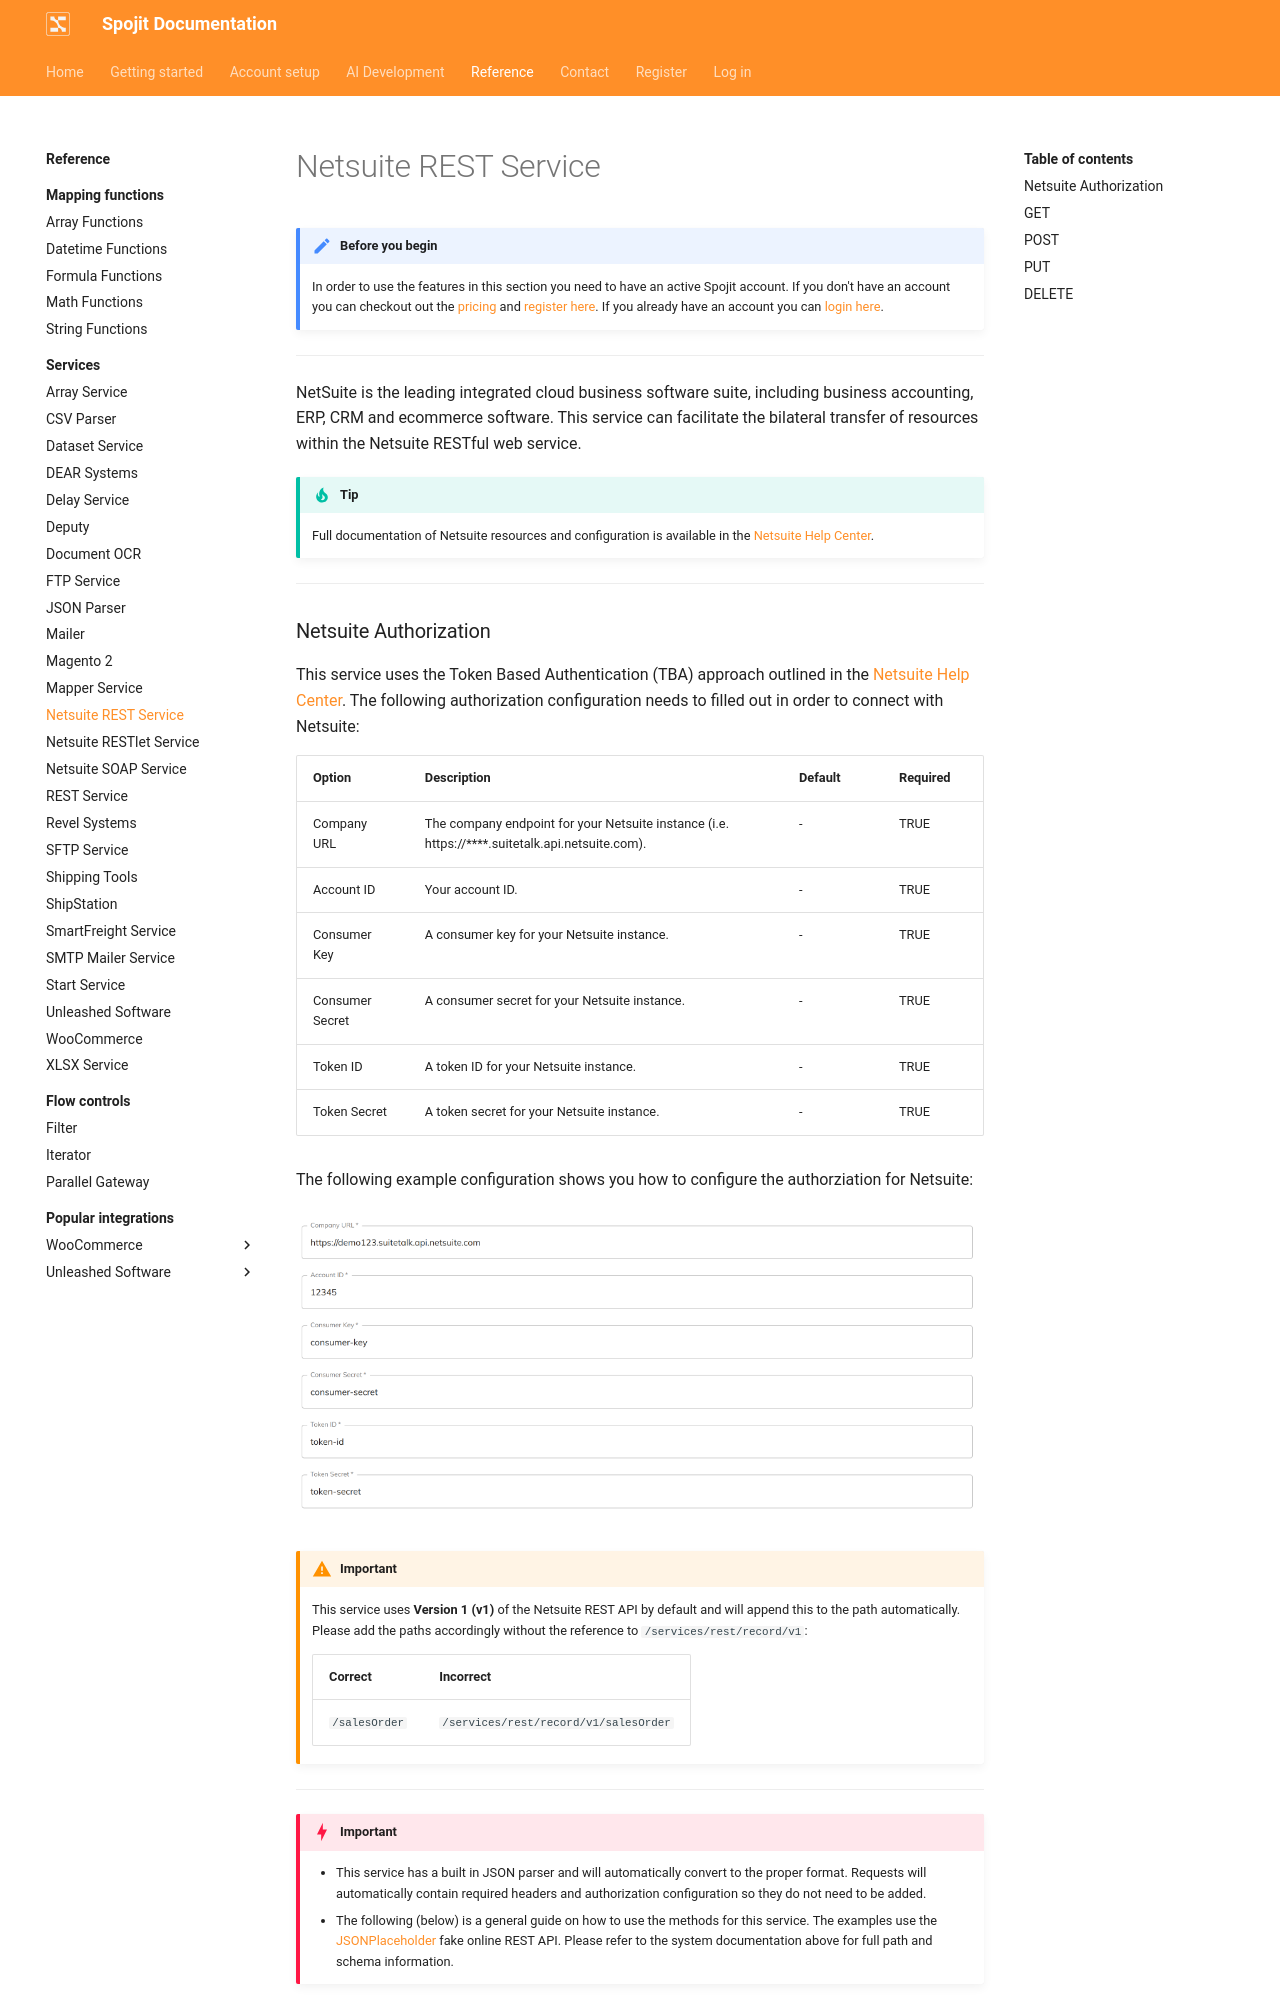

repository: spojit-flow/spojit-docs · page: reference/services/netsuite-rest-service/index.html · generator: mkdocs

---
description: Integrate Netsuite.  Create and modify a Netsuite integration with the bilateral transfer of resources within the Netsuite RESTful web service. This Netsuite service can be added to your workflow and connect and share data with other services.
---
---
template: overrides/main.html
---
!!! note "Before you begin" 

    In order to use the features in this section you need to have an active Spojit account. If you don't have an account you can checkout out the [pricing](https://www.spojit.com/pricing.html "Spojit Pricing"){target="_blank"} and [register here](https://app.spojit.com/register "Spojit Registration"){target="_blank"}.  If you already have an account you can [login here](https://app.spojit.com/login "Spojit Login"){target="_blank"}.
___
   
NetSuite is the leading integrated cloud business software suite, including business accounting, ERP, CRM and ecommerce software.  This service can facilitate the bilateral transfer of resources within the Netsuite RESTful web service.

!!! tip "Tip" 

    Full documentation of Netsuite resources and configuration is available in the [Netsuite Help Center](https://system.na1.netsuite.com/app/help/helpcenter.nl?fid=book_1559132836.html "Netsuite API Documentation"){target="_blank"}.
___
